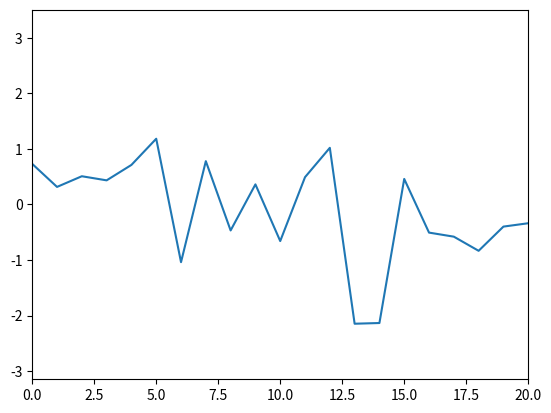
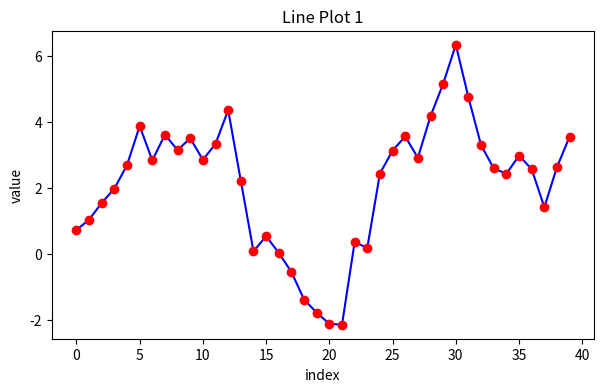
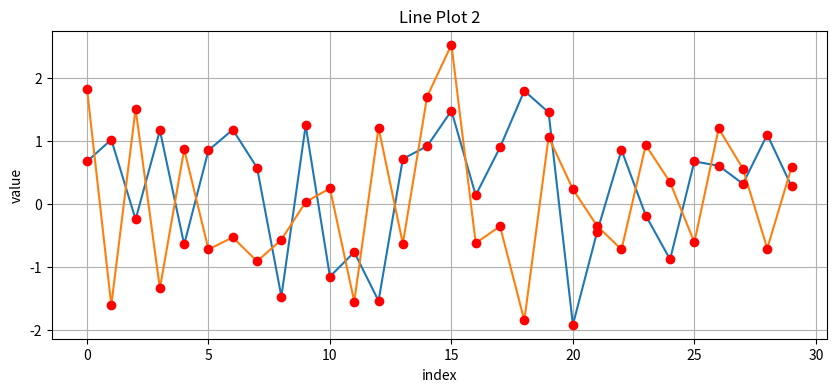
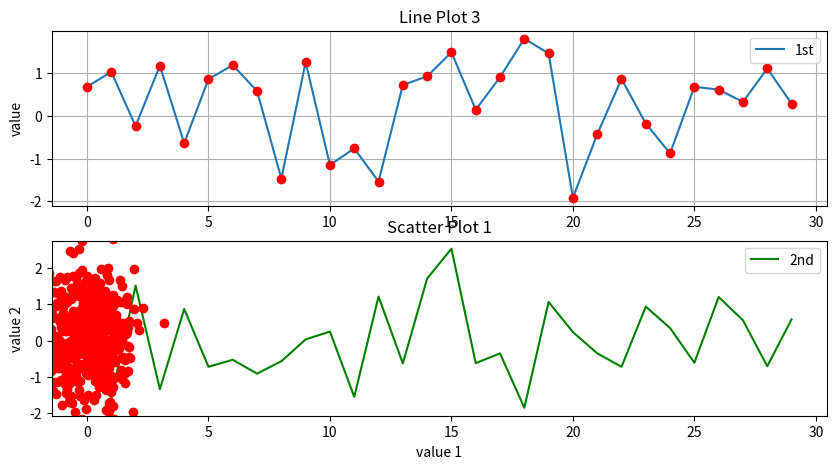
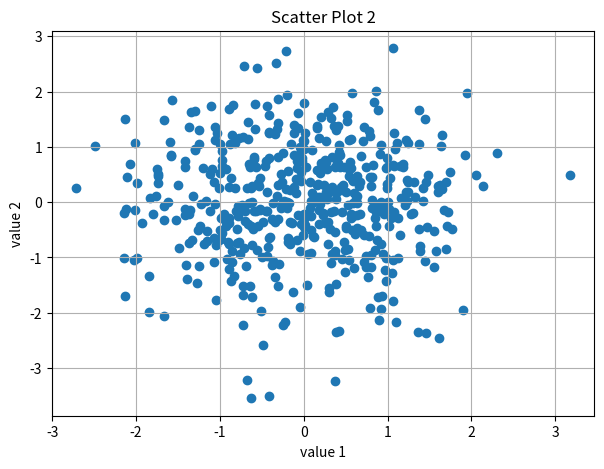
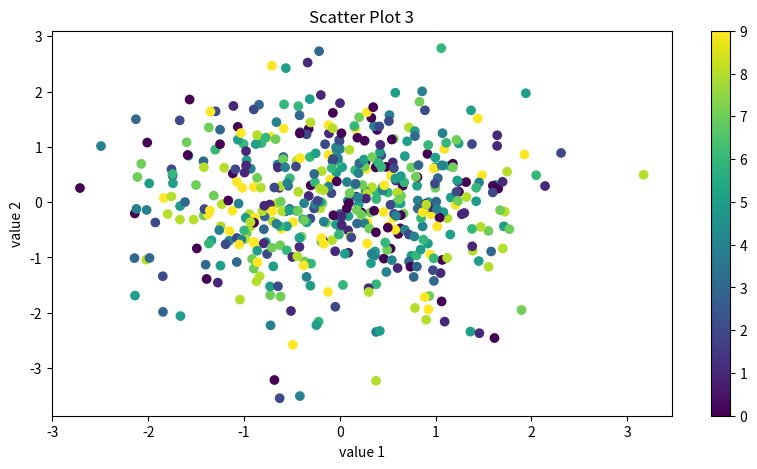
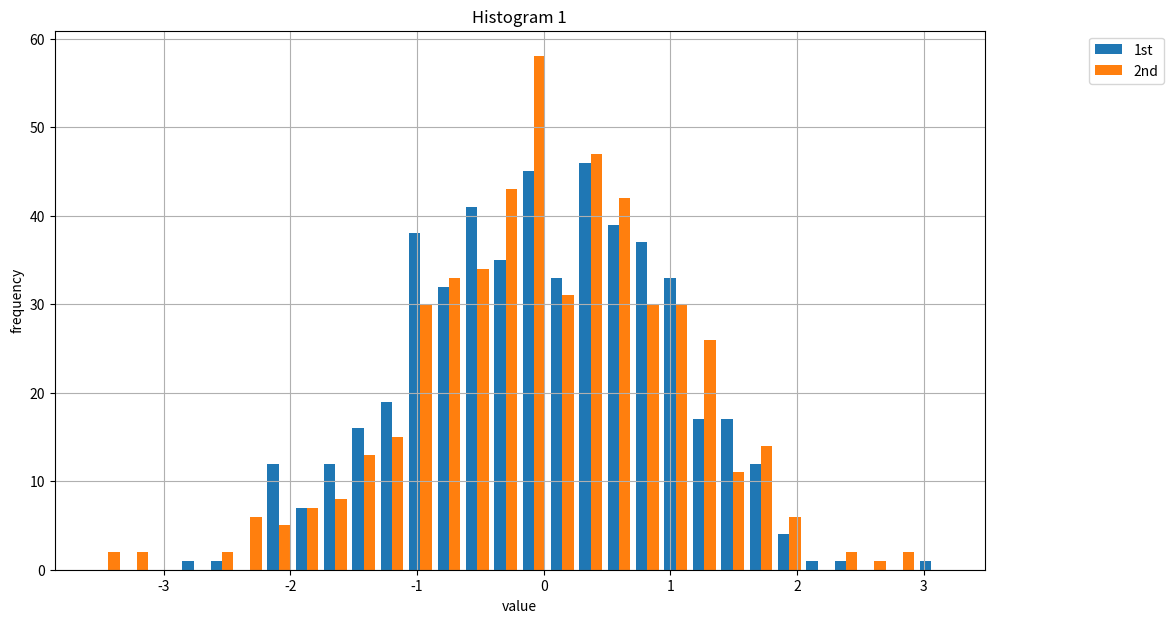
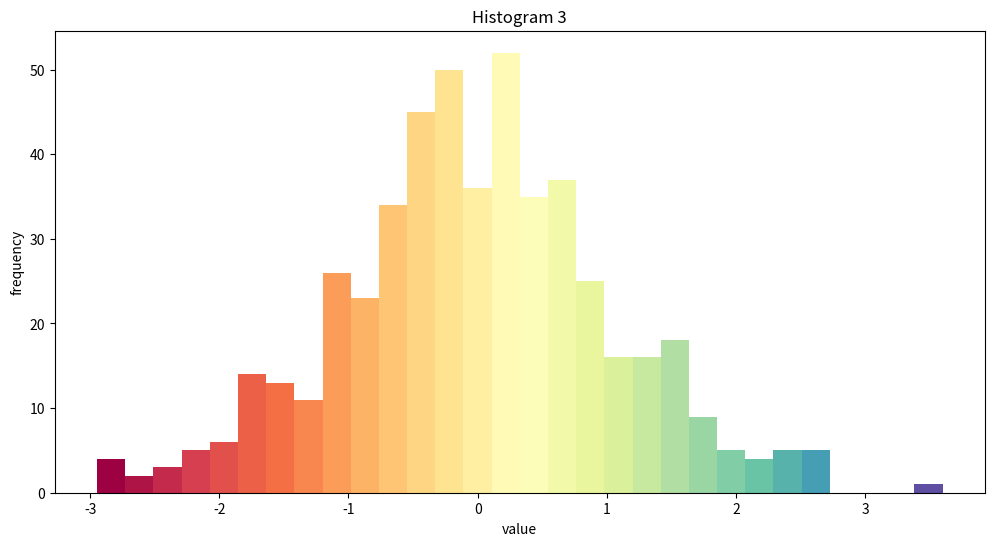

Recreate these plots in Python, in order.
#!/usr/bin/env python
# coding: utf-8

# # Matplotlib를 이용한 시각화

# ## 선으로 시각화 하기

# ### Python package 가져오기 및 matplotlib 출력 옵션 설정

# In[2]:


import matplotlib as mpl
import matplotlib.pyplot as plt
import numpy as np

get_ipython().run_line_magic('matplotlib', 'inline')


# ### 임의의 값 40개로 이루어진 배열

# In[2]:


value = np.random.standard_normal(40)
value


# In[3]:


type(value)


# ### 선 plot 그리기

# In[4]:


index = range(len(value))
plt.plot(index, value)
# x/y 축 범위 설정
plt.xlim(0, 20)
plt.ylim(np.min(value) -1, np.max(value) + 1)


# In[5]:


plt.figure(figsize=(7,4)) #plot의 새로운 모양을 생성하는 함수
plt.plot(value.cumsum(), 'b', lw= 1.5) #누적합계 구하는 함수
plt.plot(value.cumsum(), 'ro')
plt.xlabel('index') #x축 이름 설정
plt.ylabel('value') #y축 이름 설정
plt.title('Line Plot 1') #plot의 제목 설정


# ### 랜덤 값으로 이루어진 2차원 배열

# In[6]:


value = np.random.standard_normal((30, 2))
value


# ### 2차원 데이터 생성 및 시각화

# In[7]:


plt.figure(figsize=(10,4))
plt.plot(value[:,0], lw= 1.5)
plt.plot(value[:,1], lw= 1.5)
plt.plot(value, 'ro')
plt.grid(True)
# plt.legend(loc=0)
plt.xlabel('index')
plt.ylabel('value')
plt.title('Line Plot 2')


# ### 데이터 별로 각각 그리기

# In[8]:


# 1번째
plt.figure(figsize=(10,5))
plt.subplot(211)
plt.plot(value[:,0], lw = 1.5, label = '1st')
plt.plot(value[:,0], 'ro')
plt.grid(True)
plt.legend(loc = 0)
plt.ylabel("value")
plt.title('Line Plot 3')
# 2번째
plt.subplot(212)
plt.plot(value[:,1], 'g', lw = 1.5, label = '2nd')
plt.grid(True)
plt.legend(loc=0)
plt.axis('tight')
plt.ylabel('value')


# ## 산점도로 시각화 하기

# ### 표준정규분포를 따르는 랜덤 값들로 이루어진 numpy.ndarray형 변수

# In[3]:


value = np.random.standard_normal((500,2))
plt.plot(value[:,0], value[:,1], 'ro')
plt.grid(False)
plt.xlabel('value 1')
plt.ylabel('value 2')
plt.title('Scatter Plot 1')


# ### x변수 대 y변수의 산점도를 만드는 pyplot.scatter 함수

# In[4]:


plt.figure(figsize=(7,5))
plt.scatter(value[:,0], value[:,1], marker='o')
plt.grid(True)
plt.xlabel('value 1')
plt.ylabel('value 2')
plt.title('Scatter Plot 2')


# ### 산점도에 색깔 입히기

# In[5]:


color = np.random.randint(0,10,len(value)) 
#0에서 10사이의 정수 중 value변수데이터 길이 만큼의 값들로 이루어진 numpy.ndarray형 변수
#np.random.randint() : 정수로 이루어진 랜덤값들을 생성하는 함수
plt.figure(figsize=(10,5))
plt.scatter(value[:,0], value[:,1], c=color, marker = 'o')
plt.colorbar()
#pyplot.colorbar() : 플롯에 색깔막대기를 추가하는 함수
plt.xlabel('value 1')
plt.ylabel('value 2')
plt.title('Scatter Plot 3')


# ## 히스토그램으로 시각화하기

# In[6]:


plt.figure(figsize=(12,7))
plt.hist(value, label = ['1st', '2nd'], bins = 30)
plt.grid(True)
plt.legend(bbox_to_anchor = (1.2, 1), loc="upper right")
plt.xlabel('value')
plt.ylabel('frequency')
plt.title('Histogram 1')


# ### 히스토그램 색 입히기

# In[7]:


plt.cm.get_cmap('Spectral')


# In[8]:


value = np.random.standard_normal(500)
cm = plt.cm.get_cmap('Spectral')
plt.figure(figsize=(12,6))

# Plot histogram.
n, bins, patches = plt.hist(value,bins = 30, color='green')
print("1. bins : " + str(bins))
print("2. the length of bins : " + str(len(bins)))
bin_centers = 0.5 * (bins[:-1] + bins[1:])
print("3. bin_centers :" + str(bin_centers))

# scale values to interval [0,1]
col = bin_centers - min(bin_centers)
col = col / max(col)
print("4. col : " + str(col))

for c, p in zip(col, patches):
    plt.setp(p, 'facecolor', cm(c))

plt.xlabel('value')
plt.ylabel('frequency')
plt.title('Histogram 3')
plt.show()


# In[ ]:




